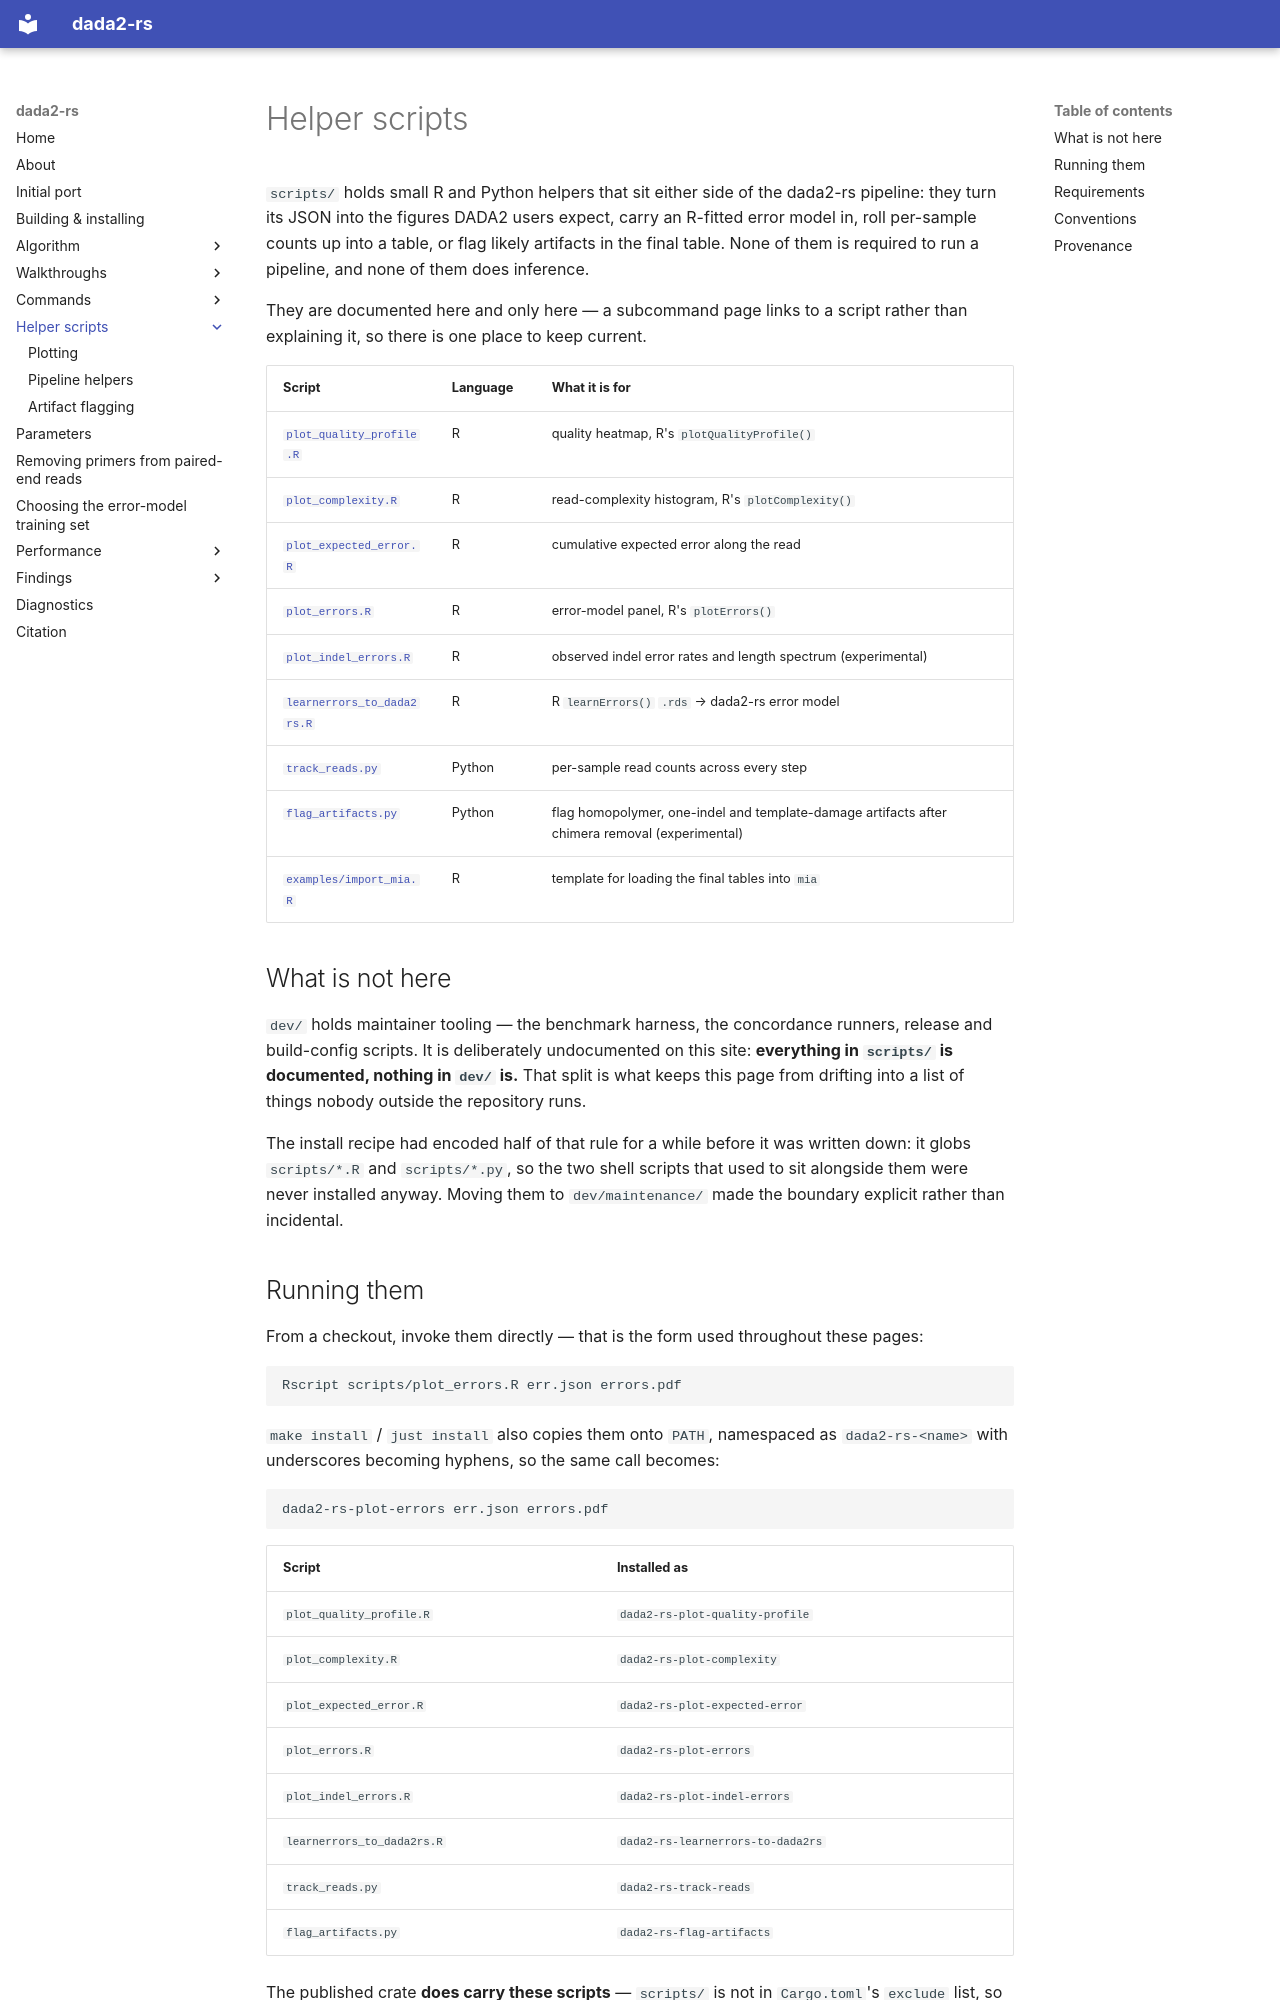

repository: HPCBio/dada2-rs · page: scripts/index.html · generator: mkdocs

# Helper scripts

`scripts/` holds small R and Python helpers that sit either side of the
dada2-rs pipeline: they turn its JSON into the figures DADA2 users expect, carry
an R-fitted error model in, roll per-sample counts up into a table, or flag
likely artifacts in the final table. None of them is required to run a
pipeline, and none of them does inference.

They are documented here and only here — a subcommand page links to a script
rather than explaining it, so there is one place to keep current.

| Script | Language | What it is for |
|---|---|---|
| [`plot_quality_profile.R`](plotting.md#plot_quality_profiler) | R | quality heatmap, R's `plotQualityProfile()` |
| [`plot_complexity.R`](plotting.md#plot_complexityr) | R | read-complexity histogram, R's `plotComplexity()` |
| [`plot_expected_error.R`](plotting.md#plot_expected_errorr) | R | cumulative expected error along the read |
| [`plot_errors.R`](plotting.md#plot_errorsr) | R | error-model panel, R's `plotErrors()` |
| [`plot_indel_errors.R`](plotting.md#plot_indel_errorsr) | R | observed indel error rates and length spectrum (experimental) |
| [`learnerrors_to_dada2rs.R`](pipeline-helpers.md#learnerrors_to_dada2rsr) | R | R `learnErrors()` `.rds` → dada2-rs error model |
| [`track_reads.py`](pipeline-helpers.md#track_readspy) | Python | per-sample read counts across every step |
| [`flag_artifacts.py`](flagging.md) | Python | flag homopolymer, one-indel and template-damage artifacts after chimera removal (experimental) |
| [`examples/import_mia.R`](pipeline-helpers.md#examplesimport_miar) | R | template for loading the final tables into `mia` |

## What is not here

`dev/` holds maintainer tooling — the benchmark harness, the concordance
runners, release and build-config scripts. It is deliberately undocumented on
this site: **everything in `scripts/` is documented, nothing in `dev/` is.**
That split is what keeps this page from drifting into a list of things nobody
outside the repository runs.

The install recipe had encoded half of that rule for a while before it was
written down: it globs `scripts/*.R` and `scripts/*.py`, so the two shell
scripts that used to sit alongside them were never installed anyway. Moving
them to `dev/maintenance/` made the boundary explicit rather than incidental.
